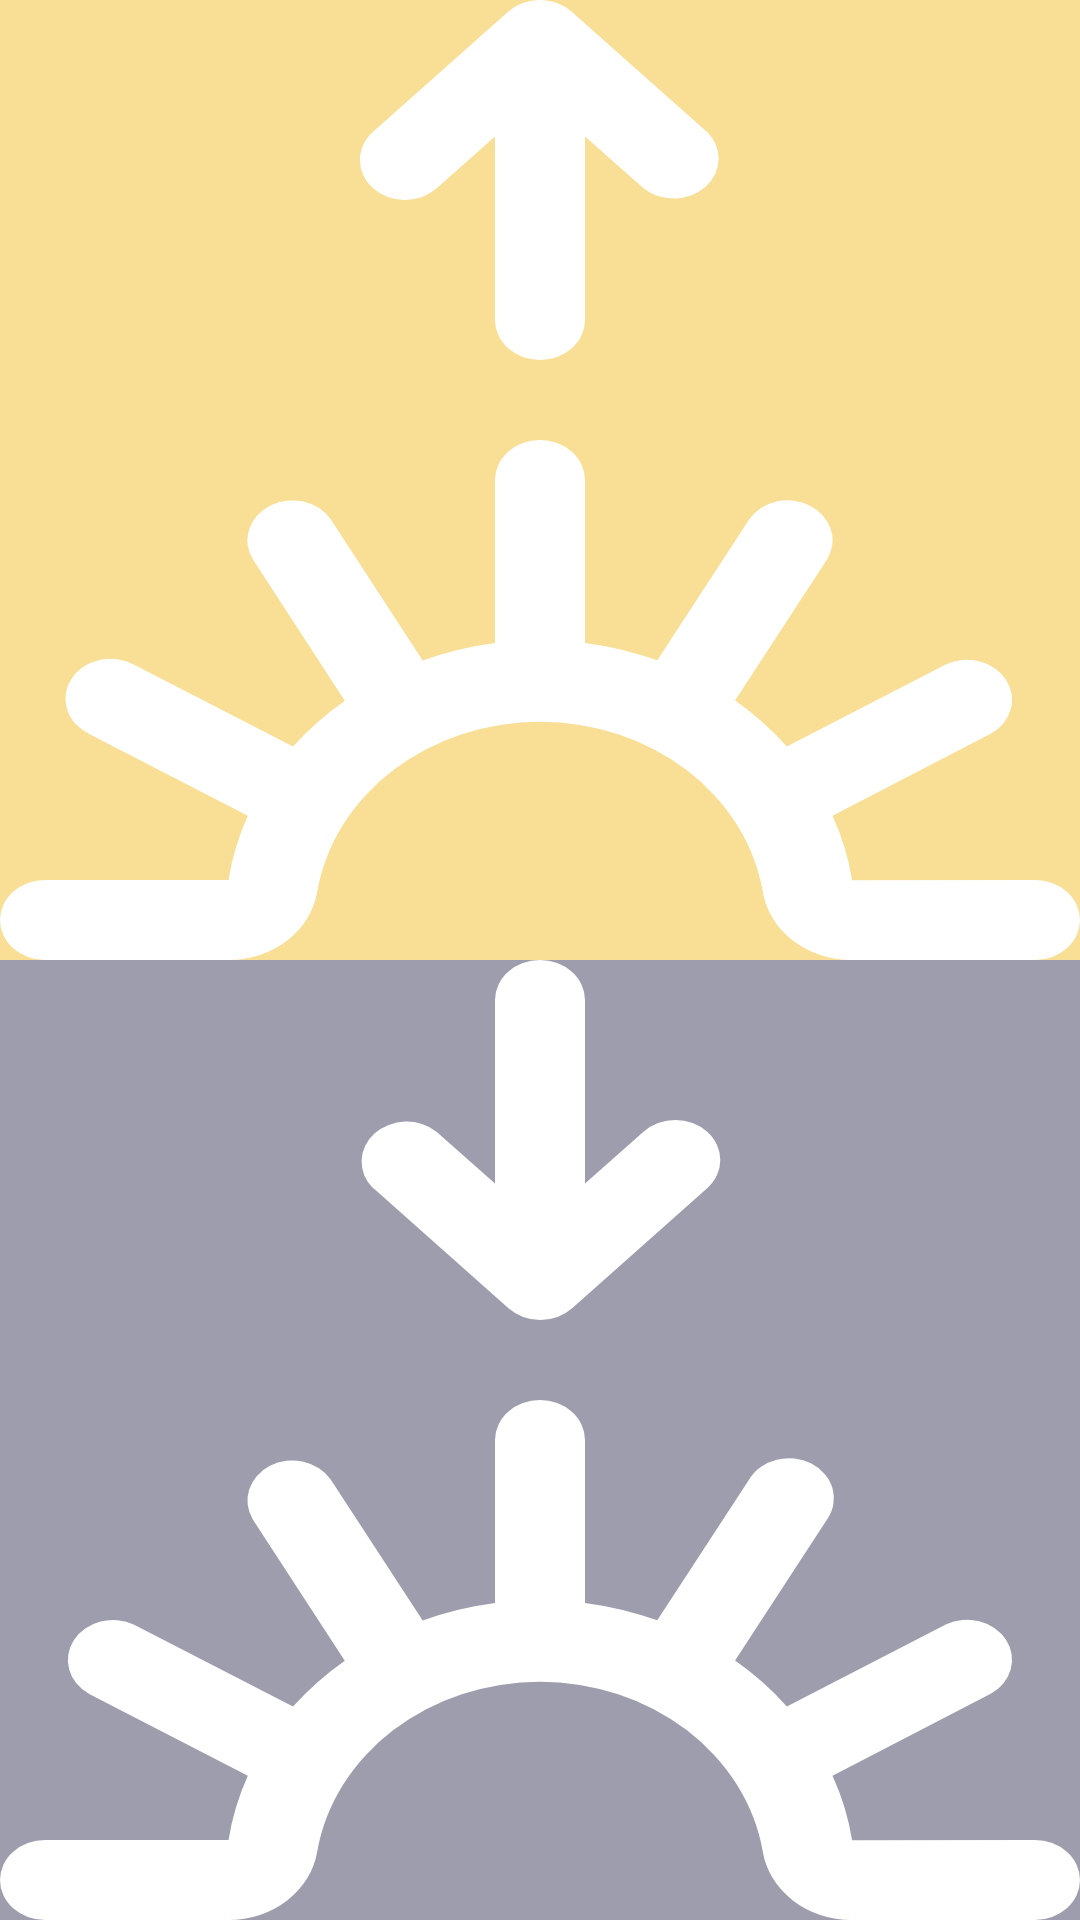

Here is an Android app screen rendered from its layout file. Give the layout XML and the strings, colors and styles it references.
<!-- AndroidManifest.xml: application theme Theme.AZLight -->
<!-- res/layout/light_widget.xml -->
<?xml version="1.0" encoding="utf-8"?>
<LinearLayout xmlns:android="http://schemas.android.com/apk/res/android"
    android:layout_width="match_parent"
    android:layout_height="match_parent"
    android:orientation="vertical"
    android:background="@drawable/app_widget_background">

    <ImageButton
        android:id="@+id/btnLightOn"
        android:layout_width="match_parent"
        android:layout_height="0dp"
        android:layout_weight="1"
        android:background="@color/yellow_dd"
        android:scaleType="fitXY"
        android:src="@drawable/ic_sunrise"
        android:contentDescription="@string/todo" />

    <ImageButton
        android:id="@+id/btnLightOff"
        android:layout_width="match_parent"
        android:layout_height="0dp"
        android:layout_weight="1"
        android:background="@color/grey_d"
        android:scaleType="fitXY"
        android:src="@drawable/ic_sunset"
        android:contentDescription="@string/todo" />
</LinearLayout>
<!-- resources referenced by this layout -->
<resources>
  <color name="grey_d">#9D9DAD</color>
  <color name="yellow_dd">#F8DF95</color>
  <!-- drawable app_widget_background (drawable-v21) -->
  <?xml version="1.0" encoding="utf-8"?>
  <shape xmlns:android="http://schemas.android.com/apk/res/android"
      android:shape="rectangle">
  
      <corners android:radius="30dp" />
      <solid android:color="?android:attr/colorPrimary" />
  </shape>
  <!-- drawable ic_sunrise (drawable) -->
  <vector android:height="24dp" android:viewportHeight="24"
      android:viewportWidth="24" android:width="24dp" xmlns:android="http://schemas.android.com/apk/res/android">
      <path android:fillColor="@color/white" android:pathData="M23,24H18.922a2,2 0,0 1,-1.972 -1.711,5.009 5.009,0 0,0 -9.9,0A2,2 0,0 1,5.079 24H1a1,1 0,0 1,0 -2H5.079a6.821,6.821 0,0 1,0.428 -1.607L1.982,18.349a1,1 0,1 1,1 -1.731l3.529,2.046a7.062,7.062 0,0 1,1.151 -1.148L5.618,13.984a1,1 0,0 1,1.731 -1l2.044,3.527A6.915,6.915 0,0 1,11 16.072V12a1,1 0,0 1,2 0v4.072a6.915,6.915 0,0 1,1.607 0.437l2.044,-3.528a1,1 0,0 1,1.731 1l-2.047,3.531a7.062,7.062 0,0 1,1.151 1.148l3.529,-2.046a1,1 0,0 1,1 1.731L18.5,20.391a6.852,6.852 0,0 1,0.436 1.617L23,22A1,1 0,0 1,23 24ZM15.705,3.292l-3,-3a1,1 0,0 0,-1.414 0l-3,3A1,1 0,0 0,9.705 4.707L11,3.414V8a1,1 0,0 0,2 0V3.414l1.3,1.293A1,1 0,0 0,15.71 3.292h-0.005Z"/>
  </vector>
  <!-- drawable ic_sunset (drawable) -->
  <vector xmlns:android="http://schemas.android.com/apk/res/android"
      android:width="512dp"
      android:height="512dp"
      android:viewportWidth="24"
      android:viewportHeight="24">
    <path
        android:fillColor="@color/white"
        android:pathData="M23,24H18.922a2,2 0,0 1,-1.972 -1.712,5.009 5.009,0 0,0 -9.9,0A2,2 0,0 1,5.079 24H1a1,1 0,0 1,0 -2H5.079a6.842,6.842 0,0 1,0.428 -1.608L1.982,18.35a1,1 0,0 1,1 -1.731l3.529,2.045a7.056,7.056 0,0 1,1.151 -1.147L5.618,13.986a1,1 0,0 1,1.731 -1L9.393,16.51A6.964,6.964 0,0 1,11 16.073V12a1,1 0,0 1,2 0v4.072a6.943,6.943 0,0 1,1.606 0.437l2.045,-3.527a1,1 0,1 1,1.731 1l-2.047,3.531a7.055,7.055 0,0 1,1.151 1.147l3.53,-2.045a1,1 0,0 1,1 1.731L18.5,20.391a6.873,6.873 0,0 1,0.436 1.618L23,22A1,1 0,0 1,23 24Z"/>
    <path
        android:fillColor="@color/white"
        android:pathData="M8.3,5.708l3,3a1,1 0,0 0,1.414 0l3,-3A1,1 0,0 0,14.3 4.293L13,5.586V1a1,1 0,0 0,-2 0V5.586L9.7,4.293A1,1 0,0 0,8.291 5.708h0Z"/>
  </vector>
  <style name="Theme.AZLight" parent="Theme.Material3.DayNight.NoActionBar">
          
          <item name="colorPrimary">@color/purple_500</item>
          <item name="colorPrimaryVariant">@color/purple_700</item>
          <item name="colorOnPrimary">@color/white</item>
          
          <item name="colorSecondary">@color/teal_200</item>
          <item name="colorSecondaryVariant">@color/teal_700</item>
          <item name="colorOnSecondary">@color/black</item>
          
          <item name="android:statusBarColor" tools:targetApi="l">?attr/colorPrimaryVariant</item>
          
      </style>
  <color name="white">#FFFFFFFF</color>
  <color name="purple_500">#FF6200EE</color>
  <color name="purple_700">#FF3700B3</color>
  <color name="teal_200">#FF03DAC5</color>
  <color name="teal_700">#FF018786</color>
  <color name="black">#FF000000</color>
</resources>
